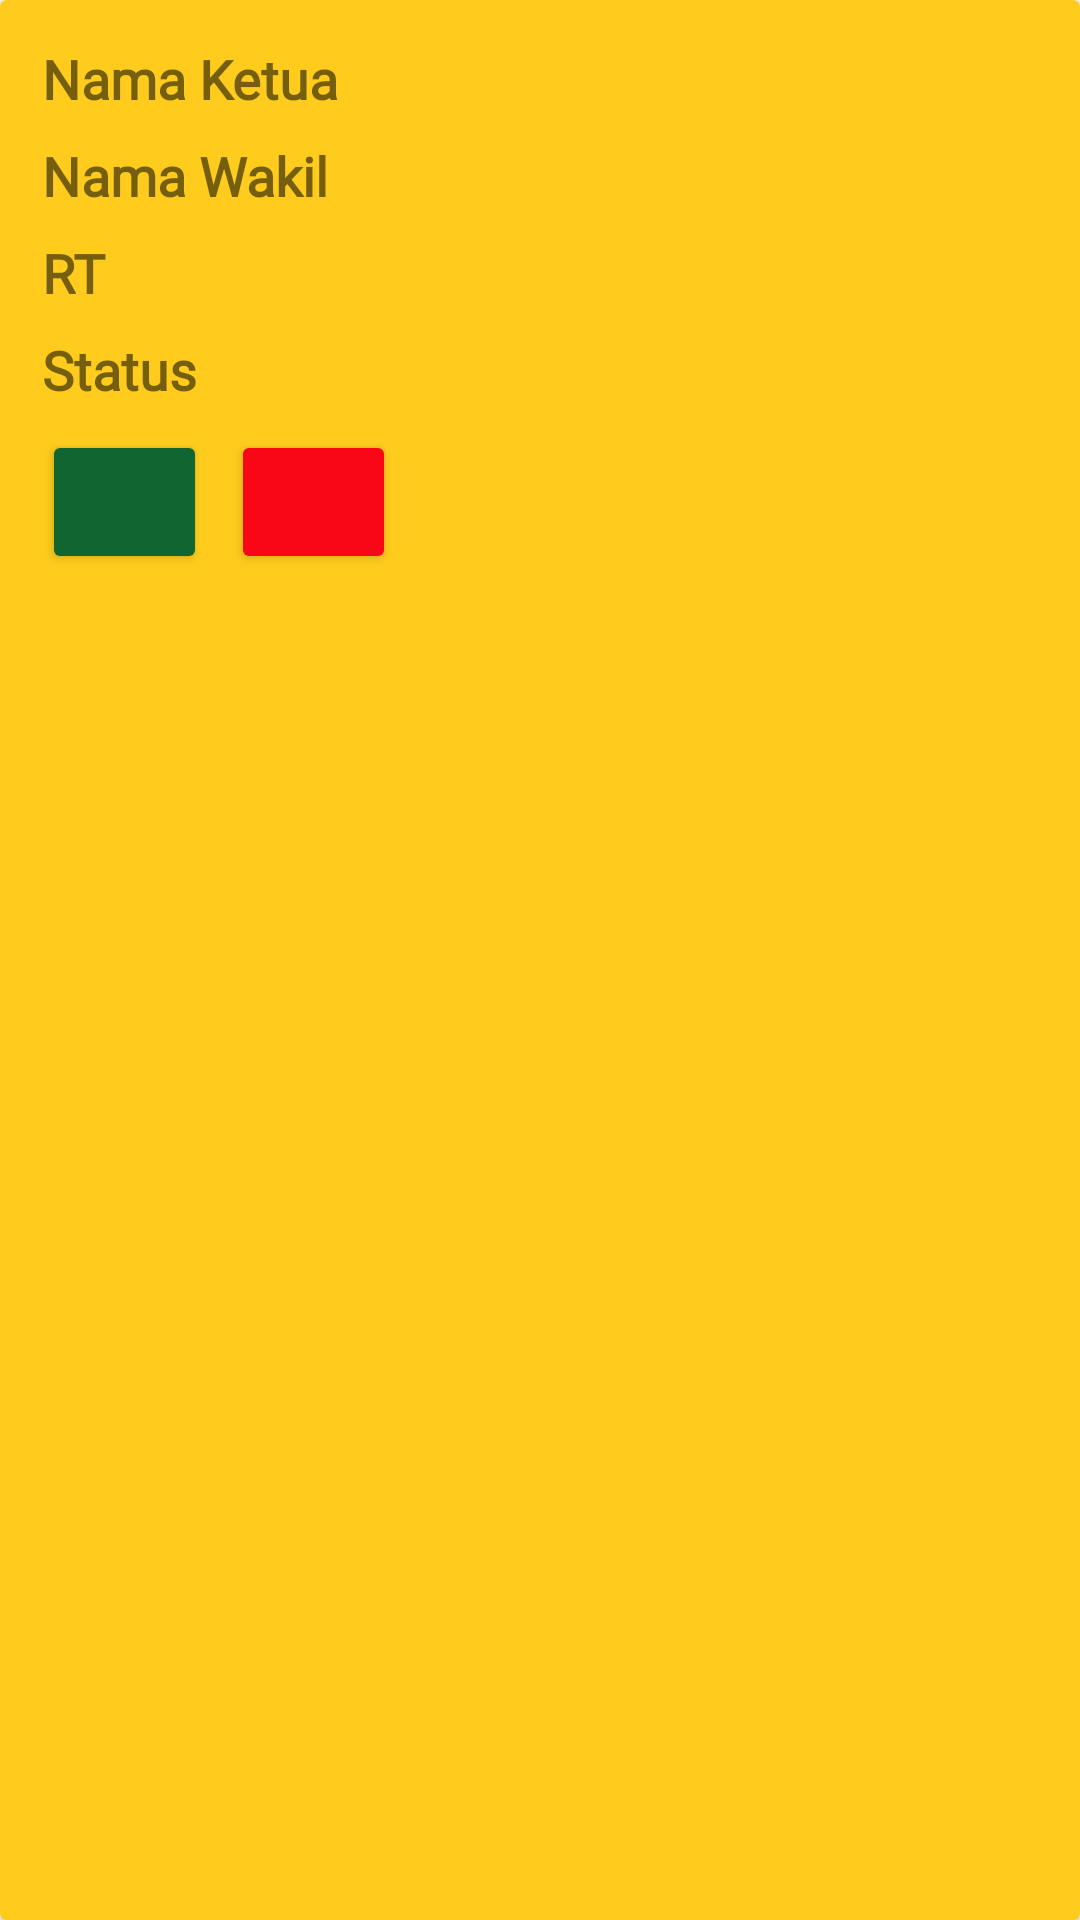

Here is an Android app screen rendered from its layout file. Give the layout XML and the strings, colors and styles it references.
<!-- AndroidManifest.xml: application theme Theme.KartaApp -->
<!-- res/layout/view_tampil_status.xml -->
<?xml version="1.0" encoding="utf-8"?>
<androidx.cardview.widget.CardView xmlns:android="http://schemas.android.com/apk/res/android"
    xmlns:app="http://schemas.android.com/apk/res-auto"
    android:layout_width="match_parent"
    android:layout_height="wrap_content"
    android:layout_margin="4dp"
    android:backgroundTint="@color/yellow"
    android:elevation="8dp"
    android:foregroundTint="#003A1A1A">

    <androidx.constraintlayout.widget.ConstraintLayout
        android:layout_width="match_parent"
        android:layout_height="wrap_content"
        android:layout_margin="6dp"
        android:foregroundTint="#00ED0606">


        <TextView
            android:id="@+id/tvNamaketua"
            android:layout_width="match_parent"
            android:layout_height="wrap_content"
            android:layout_marginStart="8dp"
            android:layout_marginTop="8dp"
            android:layout_marginEnd="8dp"
            android:fontFamily="@font/montserrat"
            android:textStyle="bold"
            android:textSize="18dp"
            android:text="Nama Ketua"
            app:layout_constraintEnd_toEndOf="parent"
            app:layout_constraintStart_toStartOf="parent"
            app:layout_constraintTop_toTopOf="parent" />

        <TextView
            android:id="@+id/tvNamawakil"
            android:layout_width="match_parent"
            android:layout_height="wrap_content"
            android:layout_marginStart="8dp"
            android:layout_marginTop="8dp"
            android:layout_marginEnd="8dp"
            android:fontFamily="@font/montserrat"
            android:textStyle="bold"
            android:textSize="18dp"
            android:text="Nama Wakil"
            app:layout_constraintEnd_toEndOf="parent"
            app:layout_constraintStart_toStartOf="parent"
            app:layout_constraintTop_toBottomOf="@+id/tvNamaketua" />

        <TextView
            android:id="@+id/tvStatusrt"
            android:layout_width="match_parent"
            android:layout_height="wrap_content"
            android:layout_marginStart="8dp"
            android:layout_marginTop="8dp"
            android:layout_marginEnd="8dp"
            android:fontFamily="@font/montserrat"
            android:textStyle="bold"
            android:textSize="18dp"
            android:text="RT"
            app:layout_constraintEnd_toEndOf="parent"
            app:layout_constraintStart_toStartOf="parent"
            app:layout_constraintTop_toBottomOf="@+id/tvNamawakil" />

        <TextView
            android:id="@+id/tvStatus"
            android:layout_width="match_parent"
            android:layout_height="wrap_content"
            android:layout_marginStart="8dp"
            android:layout_marginTop="8dp"
            android:layout_marginEnd="8dp"
            android:fontFamily="@font/montserrat"
            android:textStyle="bold"
            android:textSize="18dp"
            android:text="Status"
            app:layout_constraintEnd_toEndOf="parent"
            app:layout_constraintStart_toStartOf="parent"
            app:layout_constraintTop_toBottomOf="@+id/tvStatusrt" />

        <Button
            android:id="@+id/btnEditstatus"
            android:layout_width="55dp"
            android:layout_height="wrap_content"
            android:layout_marginStart="8dp"
            android:layout_marginTop="8dp"
            android:backgroundTint="@color/green"
            android:drawableLeft="@drawable/ic_baseline_edit_24"
            app:layout_constraintStart_toStartOf="parent"
            app:layout_constraintTop_toBottomOf="@+id/tvStatus" />

        <Button
            android:id="@+id/btnHapusstatus"
            android:layout_width="55dp"
            android:layout_height="wrap_content"
            android:layout_marginStart="8dp"
            android:layout_marginTop="8dp"
            android:backgroundTint="@color/red"
            android:drawableRight="@drawable/ic_baseline_delete_24"
            app:layout_constraintStart_toEndOf="@+id/btnEditstatus"
            app:layout_constraintTop_toBottomOf="@+id/tvStatus" />


    </androidx.constraintlayout.widget.ConstraintLayout>
</androidx.cardview.widget.CardView>
<!-- resources referenced by this layout -->
<resources>
  <color name="green">#116530</color>
  <color name="red">#F90716</color>
  <color name="yellow">#FFCC1D</color>
  <style name="Theme.KartaApp" parent="Theme.MaterialComponents.DayNight.DarkActionBar">
          
          <item name="colorPrimary">@color/purple_500</item>
          <item name="colorPrimaryVariant">@color/purple_700</item>
          <item name="colorOnPrimary">@color/white</item>
          
          <item name="colorSecondary">@color/teal_200</item>
          <item name="colorSecondaryVariant">@color/teal_700</item>
          <item name="colorOnSecondary">@color/black</item>
          
          <item name="android:statusBarColor" tools:targetApi="l">?attr/colorPrimaryVariant</item>
          
      </style>
  <color name="purple_500">#FF6200EE</color>
  <color name="purple_700">#FF3700B3</color>
  <color name="white">#FFFFFFFF</color>
  <color name="teal_200">#FF03DAC5</color>
  <color name="teal_700">#FF018786</color>
  <color name="black">#FF000000</color>
</resources>
